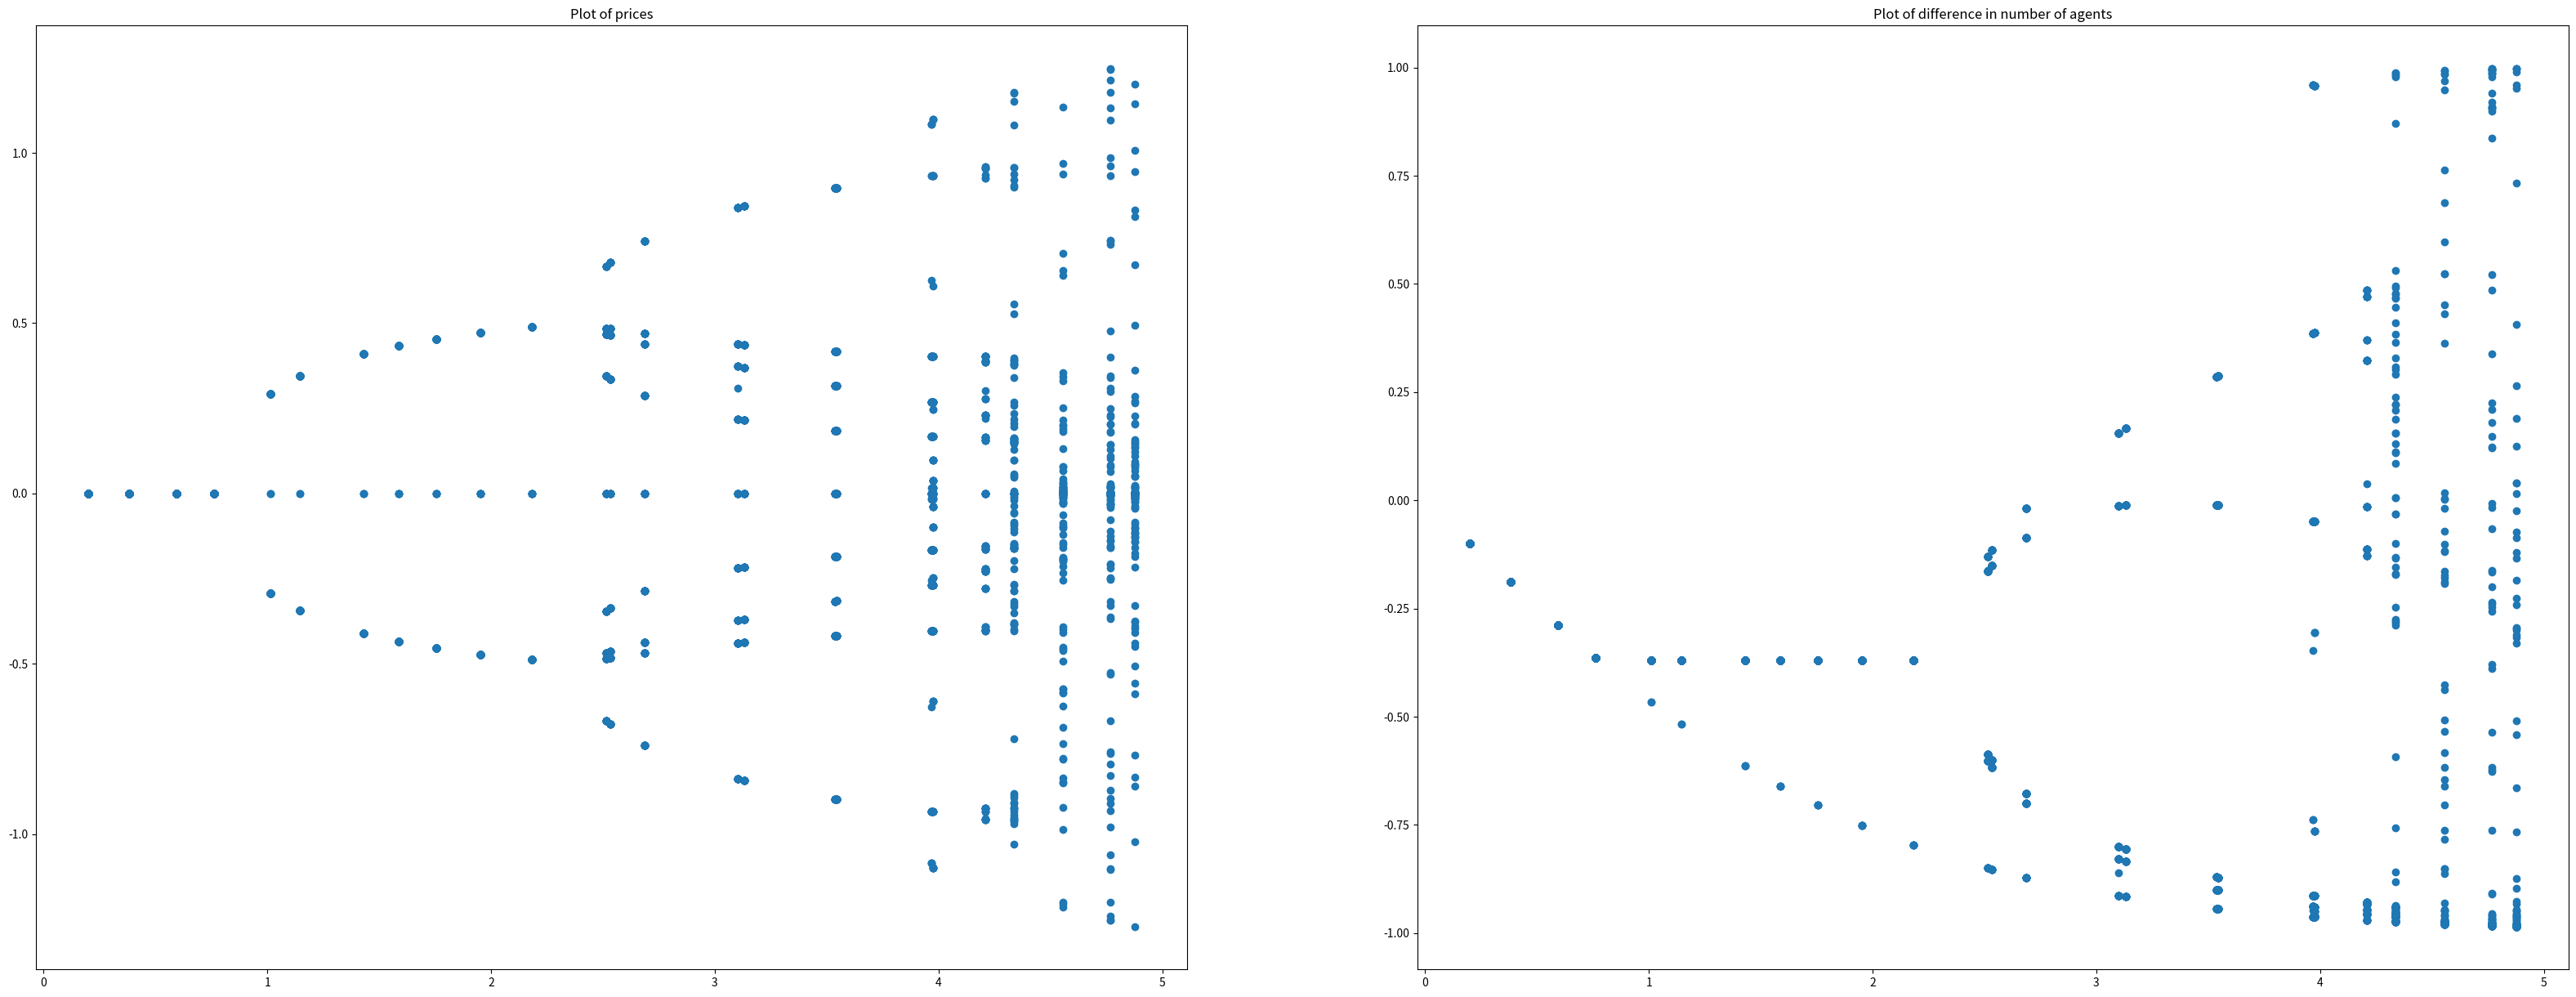

Recreate this plot in Python.
import numpy as np
import matplotlib.pyplot as plt
import random as rd

def rand0():
    return(rd.uniform(-0.05, 0.05))

def randomise(m, M, step):
    x = np.arange(m, M + 0.1*step, step)
    return( [ (1 + rand0()) * i for i in x] )

betamin = 0.2
betamax = 5
deltabeta = 0.2

p0min = -2
p0max = 2
deltap0 = 0.4

m0min = -1
m0max = 1
deltam0 = 0.2

betavec = randomise(betamin, betamax, deltabeta)
p0vec = randomise(p0min, p0max, deltap0)
m0vec = randomise(m0min, m0max, deltam0)

betas = len(betavec)
p0s = len(p0vec)
m0s = len(m0vec)

b = 1.35
B = 0.5
c = 1
tmax = 1000

def p_func(p_t, m_t):
    return(((-b*(1 - m_t)*p_t) / (2*B + b*(1 + m_t))))

def m_func(p_t, m_t, beta_i):
    return(
        np.tanh(
            beta_i/2 * (b/2*((b*(1 - m_t)) / (2*B + b*(1 + m_t)) + 1)**(2)*(p_t)**2 - c)
        )
    )

def solver(beta, p0, m0, tmax = tmax):
    solved = np.zeros((tmax, 2))
    
    solved[0,0] = p_func(p0, m0)                                           # compute for initial conditions
    solved[0,1] = m_func(p0, m0, beta)
    
    for t in range(1, tmax):                                               # then calculate the rest
        solved[t, 0] = p_func(solved[t-1, 0],solved[t-1, 1])
        solved[t, 1] = m_func(solved[t-1, 0],solved[t-1, 1], beta)
    
    return(np.array([beta, solved[-1,0], solved[-1,1]]))

pointsvector = np.zeros((betas*p0s*m0s,3))

l = 0
for i in range(round(betas)):
    for j in range(round(p0s)):
        for k in range(round(m0s)):
            pointsvector[l,:] = solver(betavec[i], p0vec[j], m0vec[k])
            l+=1

plt.figure(figsize=(40, 15))
plt.subplot(121)
plt.title("Plot of prices")
plt.scatter(pointsvector[:,0], pointsvector[:,1])

plt.subplot(122)
plt.title("Plot of difference in number of agents")
plt.scatter(pointsvector[:,0], pointsvector[:,2])
plt.show()